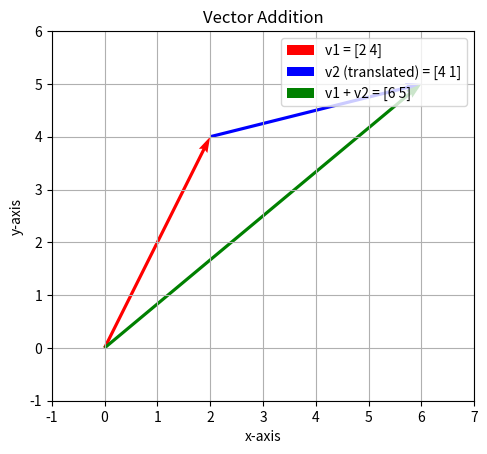
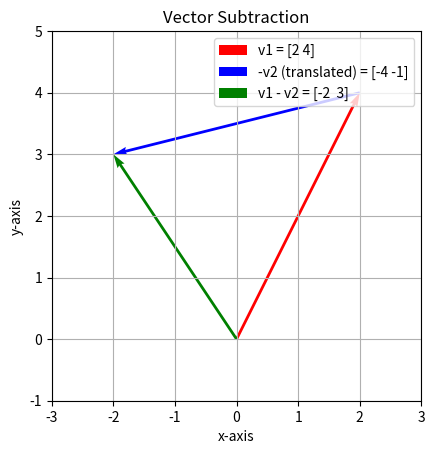

Write Python code to recreate these figures, in order.
# --- 라이브러리 설치 ---
import subprocess
import sys

def install_if_not_exists(package):
    try:
        __import__(package)
    except ImportError:
        subprocess.check_call([sys.executable, "-m", "pip", "install", package])

install_if_not_exists("numpy")
install_if_not_exists("matplotlib")


# --- 라이브러리 불러오기 ---
import numpy as np
import matplotlib.pyplot as plt

# 간단한 정수 벡터를 생성합니다.
a = np.array([1, 2, 3])
# 실수를 포함한 벡터를 생성할 수도 있습니다.
b = np.array([10, 20, 30, 40])
print("벡터 a:", a)
print("벡터 b:", b)

print("a의 형태(크기):", a.shape)
print("a의 요소 개수:", a.size)
print("---")
print("b의 형태(크기):", b.shape)
print("b의 요소 개수:", b.size)

# a 벡터의 인덱스 1에 접근합니다.
print(f"a[1]: {a[1]}")

# b 벡터의 인덱스 2에 접근합니다.
print(f"b[2]: {b[2]}")

# 모든 요소가 0인 벡터를 생성합니다.
zero_vec = np.zeros(4)
print("영 벡터 (zeros):\n", zero_vec)
print("-" * 20)

# 모든 요소가 1인 벡터를 생성합니다.
ones_vec = np.ones(3)
print("1 벡터 (ones):\n", ones_vec)

# 시각화를 위해 2차원 벡터를 사용합니다.
# 시각적으로 구분이 쉽도록 서로 다른 방향의 벡터를 사용합니다.
v1 = np.array([2, 4])
v2 = np.array([4, 1])

# 덧셈
v_add = v1 + v2
print(f"v1 + v2 = {v1} + {v2} = {v_add}")

# 뺄셈
v_sub = v1 - v2
print(f"v1 - v2 = {v1} - {v2} = {v_sub}")

# 원점 (Origin)
origin = np.array([0, 0])

# 그래프에 표시될 모든 점들을 모아 축의 범위를 동적으로 설정합니다.
all_points_x = [0, v1[0], v_add[0]]
all_points_y = [0, v1[1], v_add[1]]

plt.figure()
plt.quiver(*origin, *v1, angles='xy', scale_units='xy', scale=1, color='r', label=f'v1 = {v1}')
# v2를 v1의 끝점에서 평행이동하여 표시합니다.
plt.quiver(*v1, *v2, angles='xy', scale_units='xy', scale=1, color='b', label=f'v2 (translated) = {v2}')
plt.quiver(*origin, *v_add, angles='xy', scale_units='xy', scale=1, color='g', label=f'v1 + v2 = {v_add}')

# 동적으로 계산된 범위에 여백을 주어 x, y축 범위를 설정합니다.
plt.xlim(min(all_points_x) - 1, max(all_points_x) + 1)
plt.ylim(min(all_points_y) - 1, max(all_points_y) + 1)

plt.title('Vector Addition')
plt.xlabel('x-axis')
plt.ylabel('y-axis')
plt.grid()
plt.legend()
plt.gca().set_aspect('equal', adjustable='box') # x, y축의 비율을 동일하게 설정합니다.
plt.show()

# 원점 (Origin)
origin = np.array([0, 0])
v2_neg = -v2

# 그래프에 표시될 모든 점들을 모아 축의 범위를 동적으로 설정합니다.
all_points_x_sub = [0, v1[0], v_sub[0]]
all_points_y_sub = [0, v1[1], v_sub[1]]

plt.figure()
plt.quiver(*origin, *v1, angles='xy', scale_units='xy', scale=1, color='r', label=f'v1 = {v1}')
# -v2를 v1의 끝점에서 평행이동하여 표시합니다.
plt.quiver(*v1, *v2_neg, angles='xy', scale_units='xy', scale=1, color='b', label=f'-v2 (translated) = {v2_neg}')
plt.quiver(*origin, *v_sub, angles='xy', scale_units='xy', scale=1, color='g', label=f'v1 - v2 = {v_sub}')

# 동적으로 계산된 범위에 여백을 주어 x, y축 범위를 설정합니다.
plt.xlim(min(all_points_x_sub) - 1, max(all_points_x_sub) + 1)
plt.ylim(min(all_points_y_sub) - 1, max(all_points_y_sub) + 1)

plt.title('Vector Subtraction')
plt.xlabel('x-axis')
plt.ylabel('y-axis')
plt.grid()
plt.legend()
plt.gca().set_aspect('equal', adjustable='box') # x, y축의 비율을 동일하게 설정합니다.
plt.show()

# 벡터의 모든 요소에 스칼라 값을 곱합니다.
alpha = 3
v = np.array([1, 2, -3])
print(f"{alpha} * {v} = {alpha * v}")

a1 = np.array([1, 2])
a2 = np.array([3, 0])

# 스칼라 계수를 정의합니다.
c1 = 2
c2 = -1.5

# a1과 a2 벡터를 스칼라배하여 더합니다.
b_combined = c1 * a1 + c2 * a2
print(f"{c1}*a1 + {c2}*a2 = {b_combined}")

a = np.array([1, 2, 3])
b = np.array([4, 5, 6])

# 두 벡터의 내적을 계산합니다.
dot_product = np.dot(a, b)  # 또는 a @ b
print(f"{a} 와 {b} 의 내적: {dot_product}")

prices = np.array([1500, 3000, 500])
quantities = np.array([2, 1, 3])

# 가격 벡터와 수량 벡터의 내적은 총비용과 같습니다.
total_cost = prices @ quantities
print(f"총 지불 비용: {total_cost}원")

# 피타고라스 삼조(3, 4, 5)를 이용한 예시
x = np.array([3, 4])
norm_x = np.linalg.norm(x)
print(f"벡터 x={x} 의 놈(크기): {norm_x}")

a = np.array([1, 2])
b = np.array([4, 6])

# 두 벡터 사이의 유클리드 거리는 두 벡터의 차의 놈과 같습니다.
distance = np.linalg.norm(a - b)
print(f"벡터 a={a} 와 b={b} 사이의 거리: {distance}")